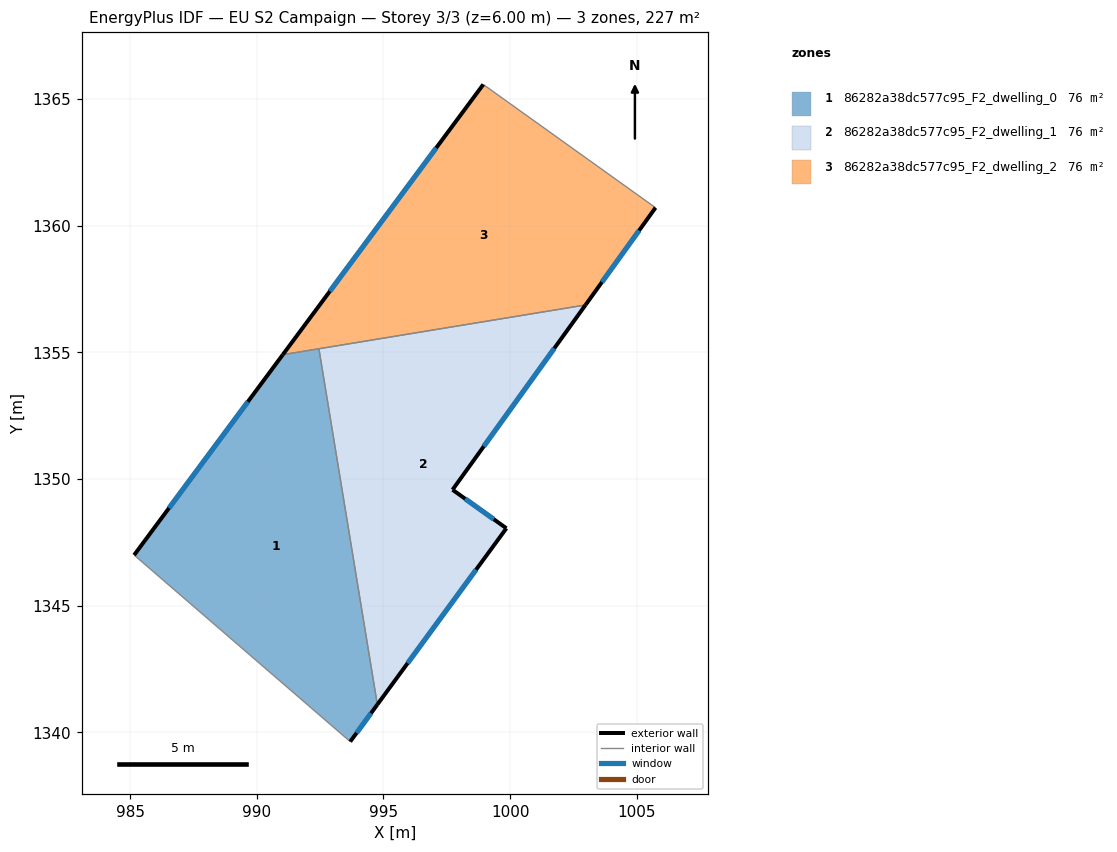
=== STOREY PLAN SPEC (per zone: floor XY polygon, exterior-wall plan segments, windows/doors) ===
zone 1: 86282a38dc577c95_F2_dwelling_0  (75.7 m²)
  floor: (992.45, 1355.14) (994.76, 1341.10) (993.69, 1339.64) (985.16, 1347.00) (991.03, 1354.91)
  exterior wall: (993.69, 1339.64) – (994.76, 1341.10)  [1.8 m]
    window: (993.94, 1339.98) – (994.51, 1340.76)  [1.5 m²]
  exterior wall: (991.03, 1354.91) – (985.16, 1347.00)  [9.8 m]
    window: (989.65, 1353.05) – (986.54, 1348.86)  [8.3 m²]
  interior walls: 3
zone 2: 86282a38dc577c95_F2_dwelling_1  (75.7 m²)
  floor: (1002.97, 1356.87) (997.73, 1349.58) (999.85, 1348.06) (994.76, 1341.10) (992.45, 1355.14)
  exterior wall: (999.85, 1348.06) – (997.73, 1349.58)  [2.6 m]
    window: (999.35, 1348.41) – (998.23, 1349.22)  [2.2 m²]
  exterior wall: (994.76, 1341.10) – (999.85, 1348.06)  [8.6 m]
    window: (995.95, 1342.73) – (998.66, 1346.42)  [7.3 m²]
  exterior wall: (997.73, 1349.58) – (1002.97, 1356.87)  [9.0 m]
    window: (998.96, 1351.29) – (1001.74, 1355.16)  [7.6 m²]
  interior walls: 2
zone 3: 86282a38dc577c95_F2_dwelling_2  (75.7 m²)
  floor: (1005.74, 1360.71) (1002.97, 1356.87) (991.03, 1354.91) (998.94, 1365.57)
  exterior wall: (998.94, 1365.57) – (991.03, 1354.91)  [13.3 m]
    window: (997.08, 1363.07) – (992.88, 1357.41)  [11.2 m²]
  exterior wall: (1002.97, 1356.87) – (1005.74, 1360.71)  [4.7 m]
    window: (1003.62, 1357.77) – (1005.09, 1359.81)  [4.0 m²]
  interior walls: 3

=== DERIVED (storey summary) ===
Building: EU S2 Campaign
Storey: 3 of 3  (floor level z = 6.00 m)
Storey gross floor area: 227.1 m²
Zones on this storey: 3
  - 86282a38dc577c95_F2_dwelling_0: floor 75.7 m²; exterior wall 11.7 m (35.0 m²); 2 window(s) 9.8 m²; WWR 28.1%
  - 86282a38dc577c95_F2_dwelling_1: floor 75.7 m²; exterior wall 20.2 m (60.7 m²); 3 window(s) 17.1 m²; WWR 28.1%
  - 86282a38dc577c95_F2_dwelling_2: floor 75.7 m²; exterior wall 18.0 m (54.0 m²); 2 window(s) 15.2 m²; WWR 28.1%
Zone adjacency (shared interzone walls):
  - 86282a38dc577c95_F2_dwelling_0 ↔ 86282a38dc577c95_F2_dwelling_1
  - 86282a38dc577c95_F2_dwelling_0 ↔ 86282a38dc577c95_F2_dwelling_2
  - 86282a38dc577c95_F2_dwelling_1 ↔ 86282a38dc577c95_F2_dwelling_2